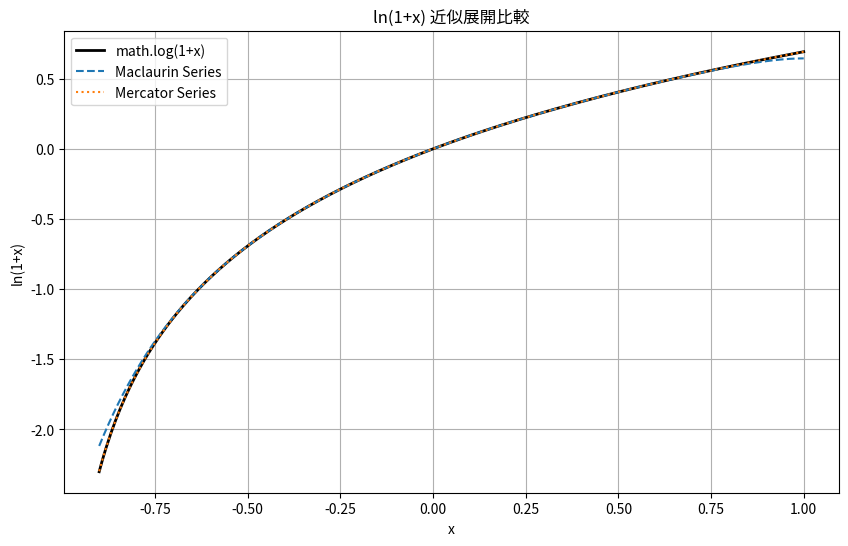

Recreate this plot in Python.
import math
import numpy as np
import matplotlib.pyplot as plt

def maclaurin_ln1p(x, n_terms=10):
    """
    利用 Maclaurin 級數展開計算 ln(1+x)
    ln(1+x) = x - x^2/2 + x^3/3 - x^4/4 + ...，適用於 -1 < x <= 1
    """
    s = 0.0
    for n in range(1, n_terms+1):
        term = ((-1)**(n-1)) * (x**n) / n
        s += term
    return s

def mercator_ln1p(x, n_terms=10):
    """
    利用 Mercator 展開式計算 ln(1+x)
    
    Mercator 展開形式原本是：
      ln(z) = 2 * [ y + y^3/3 + y^5/5 + ... ]，其中 y = (z-1)/(z+1)
    若令 z = 1+x，則：
      y = (1+x - 1)/(1+x+1) = x/(x+2)
    因此 ln(1+x) 可近似為：
      ln(1+x) ≈ 2 * [ y + y^3/3 + y^5/5 + ... ]
    """
    # 先計算 y
    y = x / (x + 2)
    s = 0.0
    for n in range(n_terms):
        power = 2 * n + 1
        s += (y**power) / power
    return 2 * s

# 定義 x 的範圍，注意 ln(1+x) 定義域 x > -1
x_values = np.linspace(-0.9, 1.0, 300)
true_values = np.log(1 + x_values)
# 計算 Maclaurin 與 Mercator 展開的近似值，這裡用較多項數（例如 20 項）以獲得較好的近似
maclaurin_values = np.array([maclaurin_ln1p(x, n_terms=10) for x in x_values])
mercator_values = np.array([mercator_ln1p(x, n_terms=10) for x in x_values])

# 繪圖比較
plt.figure(figsize=(10,6))
plt.plot(x_values, true_values, label='math.log(1+x)', color='black', linewidth=2)
plt.plot(x_values, maclaurin_values, label='Maclaurin Series', linestyle='--')
plt.plot(x_values, mercator_values, label='Mercator Series', linestyle=':')
plt.xlabel('x')
plt.ylabel('ln(1+x)')
plt.title('ln(1+x) 近似展開比較')
plt.legend()
plt.grid(True)
plt.show()
